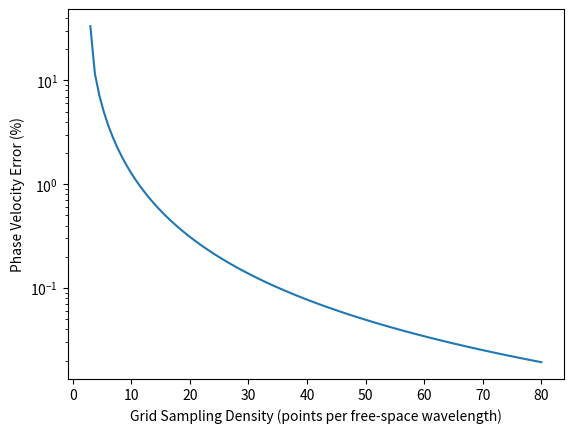

The script that saved this image: (Note: this script raises an exception after producing the figure.)
"""
Problem 2.5 from "Computational Electrodynamics: The Finite-Difference Time-Domain Method"
[redacted]

This script calculates and plots the phase velocity error as a function of grid sampling density
(points per free-space wavelength) for the 2D FDTD method.
"""

import numpy as np
import matplotlib.pyplot as plt

def compute_phase_velocity_error(n_lambda):
    """
    Compute the phase velocity error for a given grid sampling density.

    Args:
        n_lambda (float): Grid sampling density (points per free-space wavelength)

    Returns:
        float: Phase velocity error (%)
    """
    phase_velocity = 2 * np.pi / (n_lambda * np.arccos(1 + 4 * (np.cos(np.pi / n_lambda) - 1)))
    return (1 - phase_velocity) * 100

def main():
    """
    Main function to calculate and plot the phase velocity error as a
     function of grid sampling density.
    """
    # Define grid sampling density range
    n_min = 3
    n_max = 80
    n_steps = 100

    n_range = np.linspace(n_min, n_max, n_steps)
    phase_velocity_errors = np.zeros(n_steps)

    for i, n_lambda in enumerate(n_range):
        phase_velocity_errors[i] = compute_phase_velocity_error(n_lambda)

    # Plot results
    plt.plot(n_range, phase_velocity_errors)
    plt.yscale('log')
    plt.xlabel('Grid Sampling Density (points per free-space wavelength)')
    plt.ylabel('Phase Velocity Error (%)')
    plt.savefig('/storage/emulated/0/Download/Problem2_5.png', dpi=300)
    plt.show()

if __name__ == "__main__":
    main()
